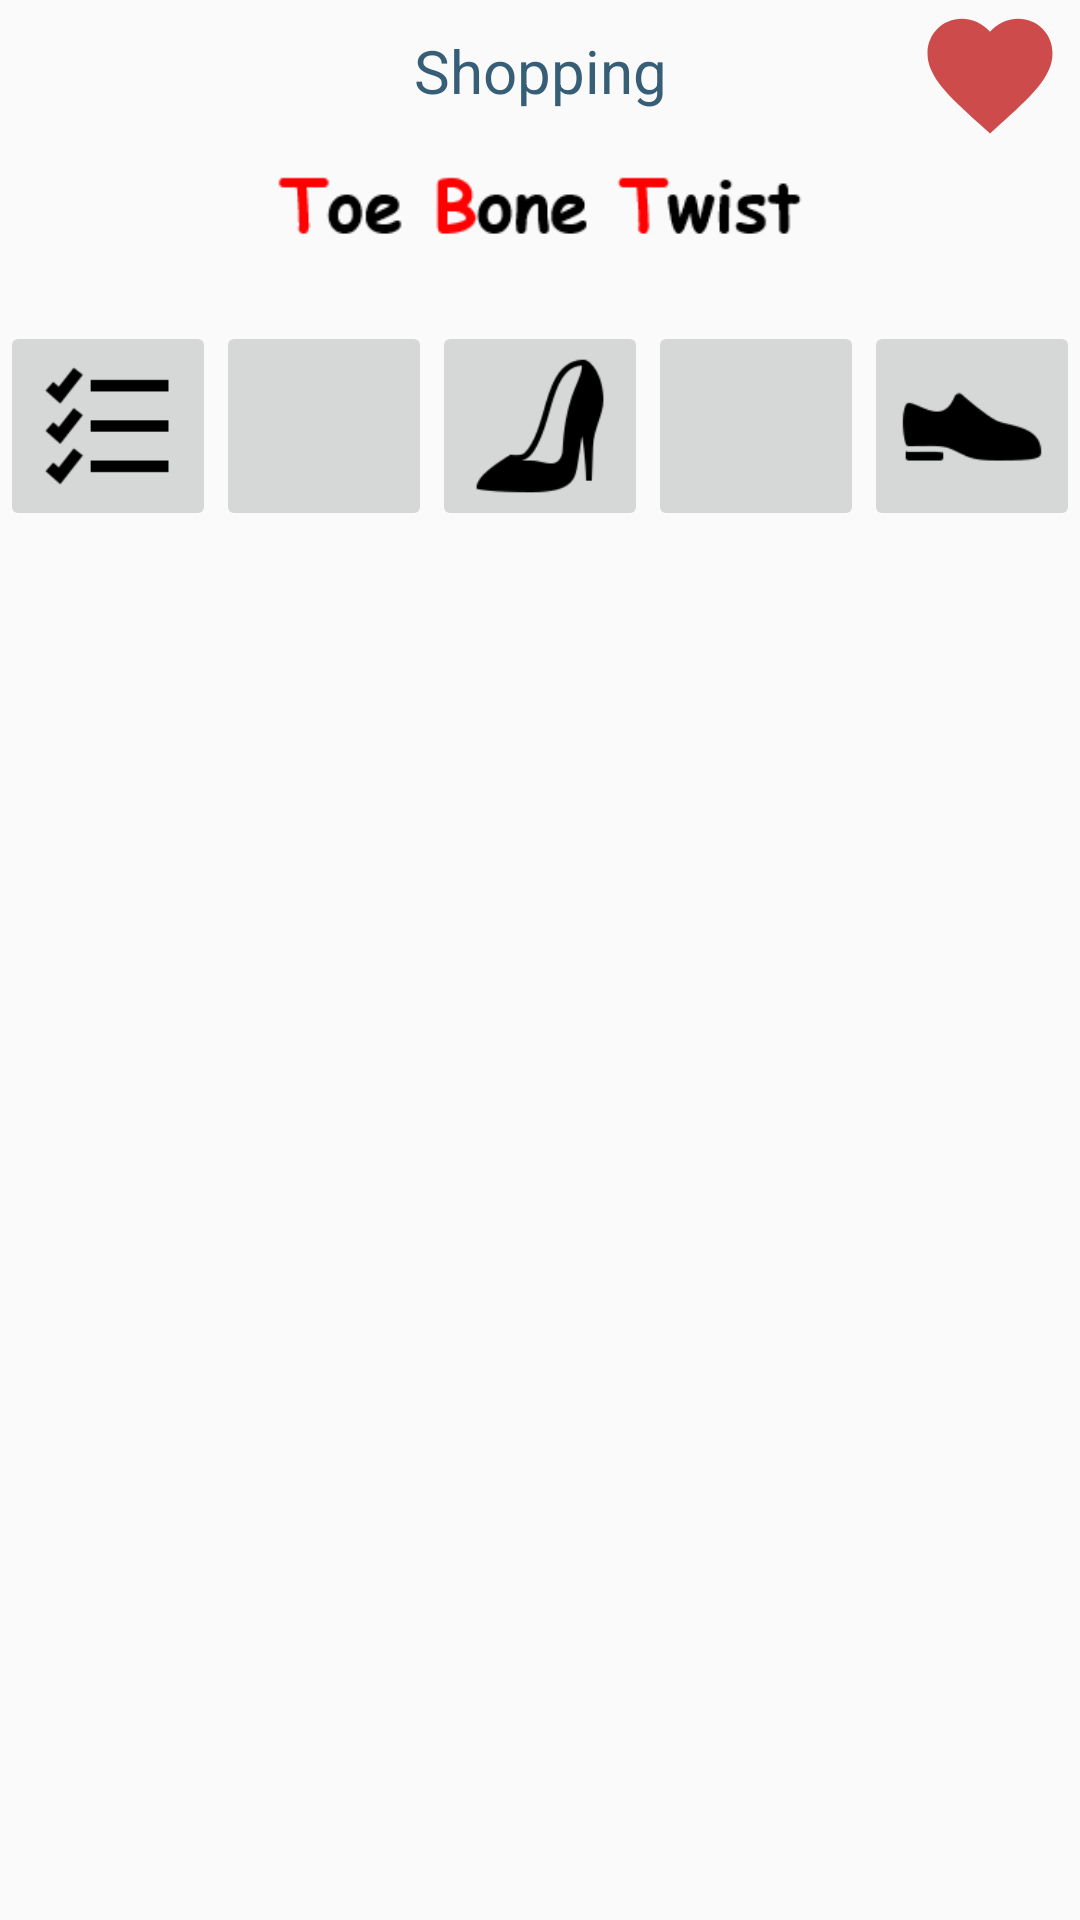

Android layout source for this screen:
<!-- AndroidManifest.xml: application theme AppTheme -->
<!-- res/layout/fragment_shoes_goods.xml -->
<?xml version="1.0" encoding="utf-8"?>
<FrameLayout xmlns:android="http://schemas.android.com/apk/res/android"
    xmlns:tools="http://schemas.android.com/tools"
    android:layout_width="match_parent"
    android:layout_height="match_parent"
    xmlns:app="http://schemas.android.com/apk/res-auto"
    tools:context=".ShoesGoodsFragment">

    
    <androidx.constraintlayout.widget.ConstraintLayout xmlns:android="http://schemas.android.com/apk/res/android"
        xmlns:app="http://schemas.android.com/apk/res-auto"
        xmlns:tools="http://schemas.android.com/tools"
        android:layout_width="match_parent"
        android:layout_height="match_parent">
    // 이미지
    <ImageView
        android:id="@+id/imgFoot"
        android:src="@drawable/tbtup"
        android:layout_width="0dp"
        android:layout_height="50dp"
        android:layout_marginTop="10dp"
        app:layout_constraintEnd_toEndOf="parent"
        app:layout_constraintStart_toStartOf="parent"
        app:layout_constraintTop_toBottomOf="@+id/textView"/>


    <TextView
        android:id="@+id/textView"
        android:layout_width="match_parent"
        android:layout_height="wrap_content"
        android:layout_marginTop="10dp"
        android:gravity="center"
        android:text="Shopping"
        android:textSize="20dp"
        android:textColor="#365E77"
        app:layout_constraintRight_toRightOf="parent"
        app:layout_constraintHorizontal_chainStyle="packed"
        app:layout_constraintStart_toStartOf="parent"
        app:layout_constraintTop_toTopOf="parent" />
    <ImageButton
        android:id="@+id/collection"
        android:layout_marginRight="5dp"
        android:layout_width="50dp"
        android:layout_height="50dp"
        app:layout_constraintEnd_toEndOf="parent"
        app:layout_constraintTop_toTopOf="parent"
        android:background="@drawable/ic_favorite_black_24dp" />




    
        <ImageButton
            android:id="@+id/whole"
            android:layout_width="0dp"
            android:layout_height="70dp"
            app:layout_constraintLeft_toLeftOf="parent"
            app:layout_constraintRight_toLeftOf="@+id/runningShoes"
            app:layout_constraintTop_toBottomOf="@+id/imgFoot"
            app:layout_constraintHorizontal_chainStyle="packed"
            android:layout_marginTop="10dp"
            app:srcCompat="@drawable/icons_all"
            android:scaleType="fitCenter"/>
        <ImageButton
            android:id="@+id/runningShoes"
            android:layout_width="0dp"
            android:layout_height="0dp"
            app:layout_constraintBottom_toBottomOf="@+id/whole"
            app:layout_constraintTop_toTopOf="@+id/whole"
            app:layout_constraintLeft_toRightOf="@+id/whole"
            app:layout_constraintRight_toLeftOf="@+id/highHeel"
            app:layout_constraintHorizontal_chainStyle="packed"
            app:srcCompat="@drawable/icons_runingshoes"
            android:scaleType="fitCenter"/>
        <ImageButton
            android:id="@+id/highHeel"
            android:layout_width="0dp"
            android:layout_height="0dp"
            app:layout_constraintBottom_toBottomOf="@+id/runningShoes"
            app:layout_constraintTop_toTopOf="@+id/runningShoes"
            app:layout_constraintLeft_toRightOf="@+id/runningShoes"
            app:layout_constraintRight_toLeftOf="@+id/loafers"
            app:layout_constraintHorizontal_chainStyle="packed"
            app:srcCompat="@drawable/icons_highheel"
            android:scaleType="fitCenter"/>
        <ImageButton
            android:id="@+id/loafers"
            android:layout_width="0dp"
            android:layout_height="0dp"
            app:layout_constraintBottom_toBottomOf="@+id/highHeel"
            app:layout_constraintTop_toTopOf="@+id/highHeel"
            app:layout_constraintLeft_toRightOf="@+id/highHeel"
            app:layout_constraintRight_toLeftOf="@+id/walker"
            app:layout_constraintHorizontal_chainStyle="packed"
            app:srcCompat="@drawable/icons_boots"
            android:scaleType="fitCenter"/>
        <ImageButton
            android:id="@+id/walker"
            android:layout_width="0dp"
            android:layout_height="0dp"
            android:scaleType="fitCenter"
            app:layout_constraintBottom_toBottomOf="@+id/loafers"
            app:layout_constraintTop_toTopOf="@+id/loafers"
            app:layout_constraintLeft_toRightOf="@+id/loafers"
            app:layout_constraintRight_toRightOf="parent"
            app:layout_constraintHorizontal_chainStyle="packed"
            app:srcCompat="@drawable/icons_walker"/>



        
        <GridView
            android:id="@+id/gridView"
            android:layout_width="0dp"
            android:layout_height="0dp"
            android:layout_marginLeft="30dp"
            android:layout_marginTop="20dp"

            app:layout_constraintTop_toBottomOf="@+id/whole"
            app:layout_constraintLeft_toLeftOf="parent"
            app:layout_constraintRight_toRightOf="parent"
            app:layout_constraintBottom_toBottomOf="parent"
            app:layout_constraintHorizontal_chainStyle="packed"

            android:verticalSpacing="10dp"
            android:horizontalSpacing="10dp"

            android:columnWidth="100dp"
            android:gravity="center"
            android:numColumns="2"
            />


    </androidx.constraintlayout.widget.ConstraintLayout>

</FrameLayout>
<!-- resources referenced by this layout -->
<resources>
  <!-- drawable ic_favorite_black_24dp (drawable) -->
  <vector xmlns:android="http://schemas.android.com/apk/res/android"
          android:width="24dp"
          android:height="24dp"
          android:viewportWidth="24.0"
          android:viewportHeight="24.0">
      <path
          android:fillColor="#CE4B4B"
          android:pathData="M12,21.35l-1.45,-1.32C5.4,15.36 2,12.28 2,8.5 2,5.42 4.42,3 7.5,3c1.74,0 3.41,0.81 4.5,2.09C13.09,3.81 14.76,3 16.5,3 19.58,3 22,5.42 22,8.5c0,3.78 -3.4,6.86 -8.55,11.54L12,21.35z"/>
  </vector>
  <!-- drawable icons_all: png bitmap (drawable-v24, 716 bytes) -->
  <!-- drawable icons_highheel: png bitmap (drawable-v24, 2168 bytes) -->
  <!-- drawable icons_walker: png bitmap (drawable-v24, 1147 bytes) -->
  <!-- drawable tbtup: png bitmap (drawable, 2598 bytes) -->
  <style name="AppTheme" parent="Theme.AppCompat.Light.DarkActionBar">
          
          <item name="colorPrimary">#365E77</item>
          <item name="colorPrimaryDark">#0A1A25</item>
          <item name="colorAccent">@color/colorAccent</item>
      </style>
  <color name="colorAccent">#D81B60</color>
</resources>
